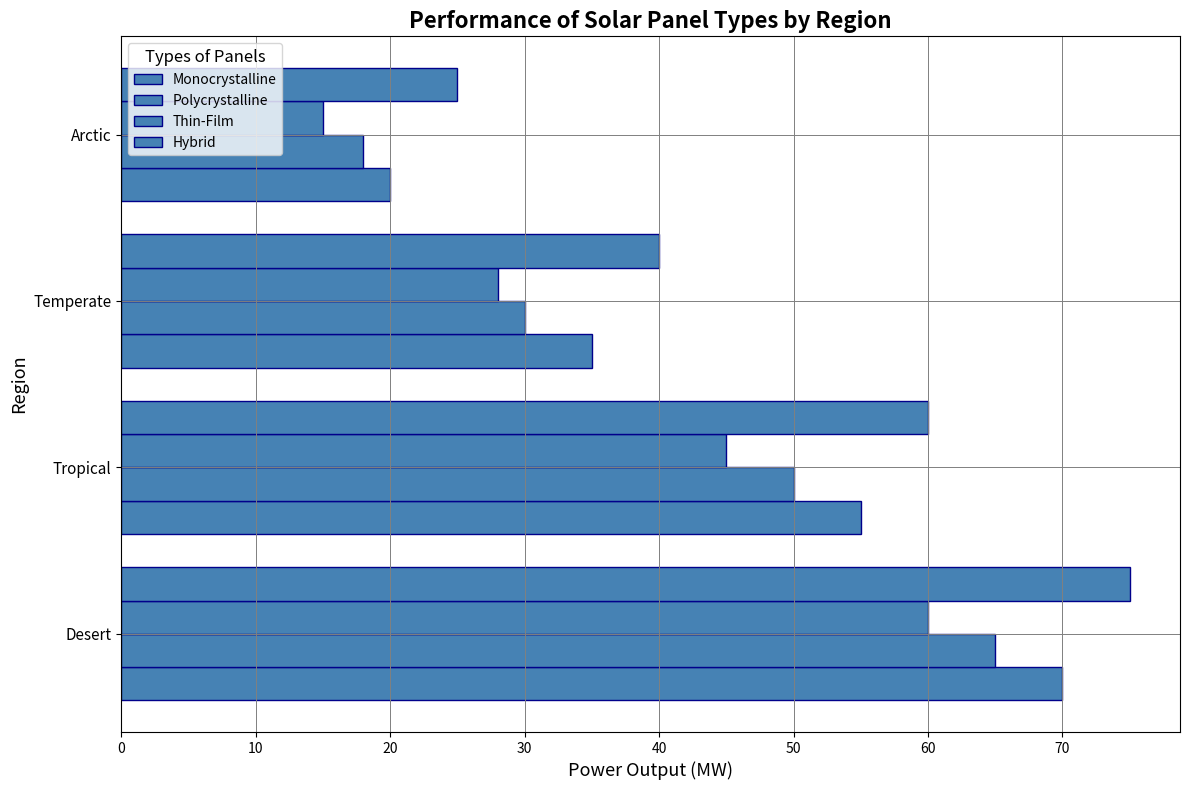

Python code for this plot:
import matplotlib.pyplot as plt
import numpy as np

regions = ['Desert', 'Tropical', 'Temperate', 'Arctic']
panel_types = ['Monocrystalline', 'Polycrystalline', 'Thin-Film', 'Hybrid']

power_output = np.array([
    [70, 55, 35, 20],
    [65, 50, 30, 18],
    [60, 45, 28, 15],
    [75, 60, 40, 25]  # New data for Hybrid panels
])

fig, ax = plt.subplots(figsize=(12, 8))

# Use a single color for all data groups
single_color = '#4682B4'  # Blue color for uniformity

bar_width = 0.2
y_pos = np.arange(len(regions))

# Plot horizontal bars with the same color
for idx, panel_idx in enumerate(range(len(panel_types))):
    ax.barh(y_pos + (panel_idx - 1.5) * bar_width, power_output[panel_idx], bar_width,
            color=single_color, edgecolor='darkblue', linestyle='-', label=panel_types[panel_idx])

ax.set_title("Performance of Solar Panel Types by Region", fontsize=16, fontweight='bold')
ax.set_ylabel("Region", fontsize=13, fontweight='medium')
ax.set_xlabel("Power Output (MW)", fontsize=13, fontweight='medium')

ax.set_yticks(y_pos)
ax.set_yticklabels(regions, fontsize=11)

ax.legend(title='Types of Panels', loc='upper left', fontsize=10, title_fontsize='12')

ax.grid(color='gray', linestyle='-', linewidth=0.7)

plt.tight_layout()
plt.show()
